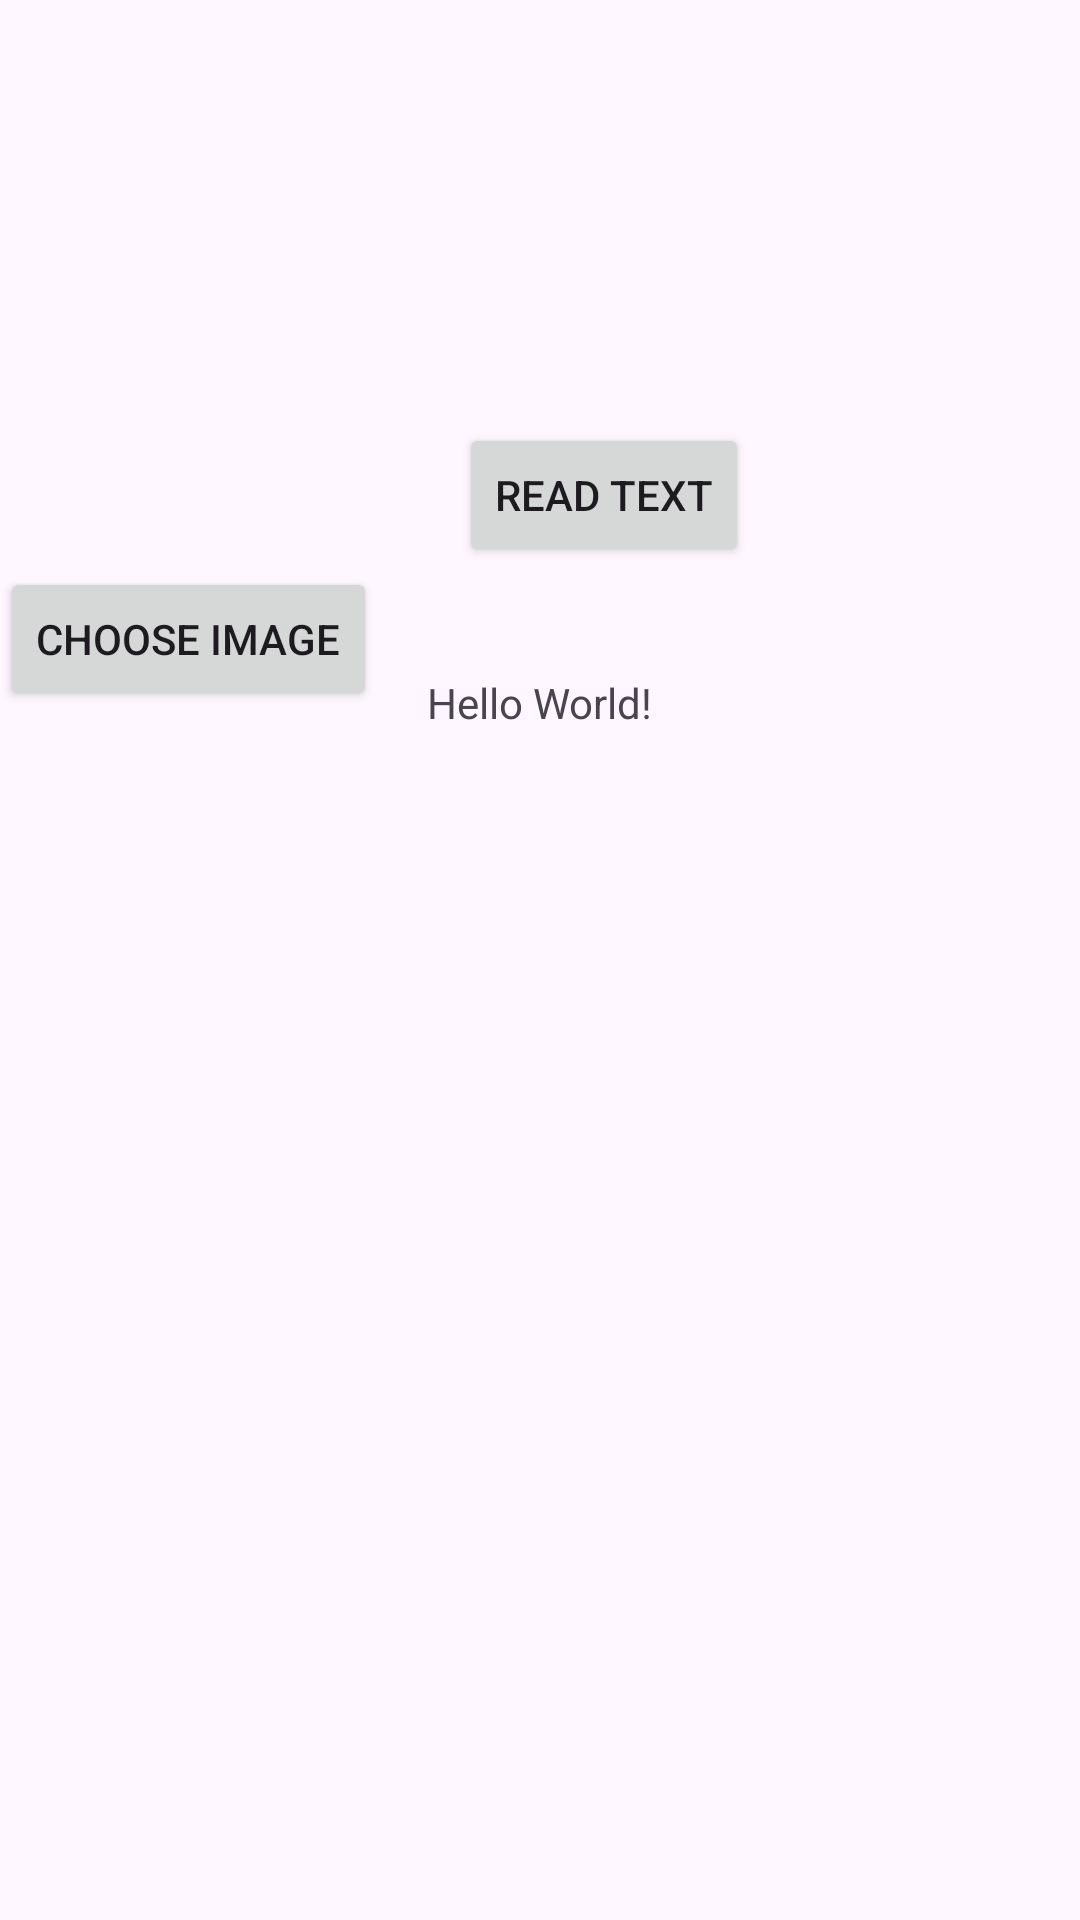

Write the Android layout XML for this screen, with the resource values it uses.
<!-- AndroidManifest.xml: application theme Theme.IMAGETOTEXTAPP -->
<!-- res/layout/activity_main.xml -->
<?xml version="1.0" encoding="utf-8"?>
<androidx.constraintlayout.widget.ConstraintLayout xmlns:android="http://schemas.android.com/apk/res/android"
    xmlns:app="http://schemas.android.com/apk/res-auto"
    xmlns:tools="http://schemas.android.com/tools"
    android:layout_width="match_parent"
    android:layout_height="match_parent"
    tools:context=".MainActivity">

    <TextView
        android:id="@+id/textView"
        android:layout_width="wrap_content"
        android:layout_height="wrap_content"
        android:text="Hello World!"
        app:layout_constraintBottom_toBottomOf="parent"
        app:layout_constraintLeft_toLeftOf="parent"
        app:layout_constraintRight_toRightOf="parent"
        app:layout_constraintTop_toTopOf="parent"
        app:layout_constraintVertical_bias="0.362" />

    <Button
        android:id="@+id/button"
        android:layout_width="wrap_content"
        android:layout_height="wrap_content"
        android:layout_marginStart="153dp"
        android:layout_marginTop="141dp"
        android:onClick="buttonReadText"
        android:text="Read Text"
        app:layout_constraintStart_toStartOf="parent"
        app:layout_constraintTop_toTopOf="parent" />



    <ImageView
        android:id="@+id/imageView"
        android:layout_width="249dp"
        android:layout_height="271dp"
        android:layout_marginStart="85dp"
        android:layout_marginTop="51dp"
        app:layout_constraintStart_toStartOf="parent"
        app:layout_constraintTop_toBottomOf="@+id/textView"
        app:srcCompat="@drawable/ic_launcher_background" />

    <Button
        android:id="@+id/buttonChooseImage"
        android:layout_width="wrap_content"
        android:layout_height="wrap_content"
        android:text="Choose Image"
        android:onClick="chooseImage"
        app:layout_constraintTop_toBottomOf="@id/button" />


</androidx.constraintlayout.widget.ConstraintLayout>
<!-- resources referenced by this layout -->
<resources>
  <style name="Theme.IMAGETOTEXTAPP" parent="Base.Theme.IMAGETOTEXTAPP" />
  <style name="Base.Theme.IMAGETOTEXTAPP" parent="Theme.Material3.DayNight.NoActionBar">
          
          
      </style>
</resources>
